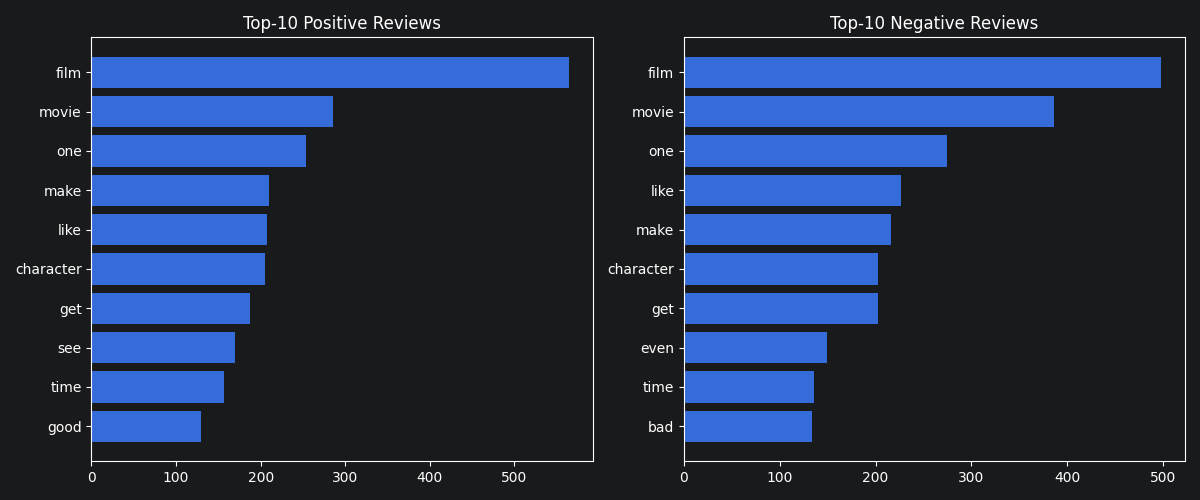

Data behind this chart, as committed beside it:
category, word, frequency
pos, film, 564
pos, movie, 285
pos, one, 253
pos, make, 210
pos, like, 208
pos, character, 205
pos, get, 187
pos, see, 170
pos, time, 157
pos, good, 130
neg, film, 498
neg, movie, 386
neg, one, 274
neg, like, 226
neg, make, 216
neg, character, 203
neg, get, 202
neg, even, 149
neg, time, 136
neg, bad, 134
